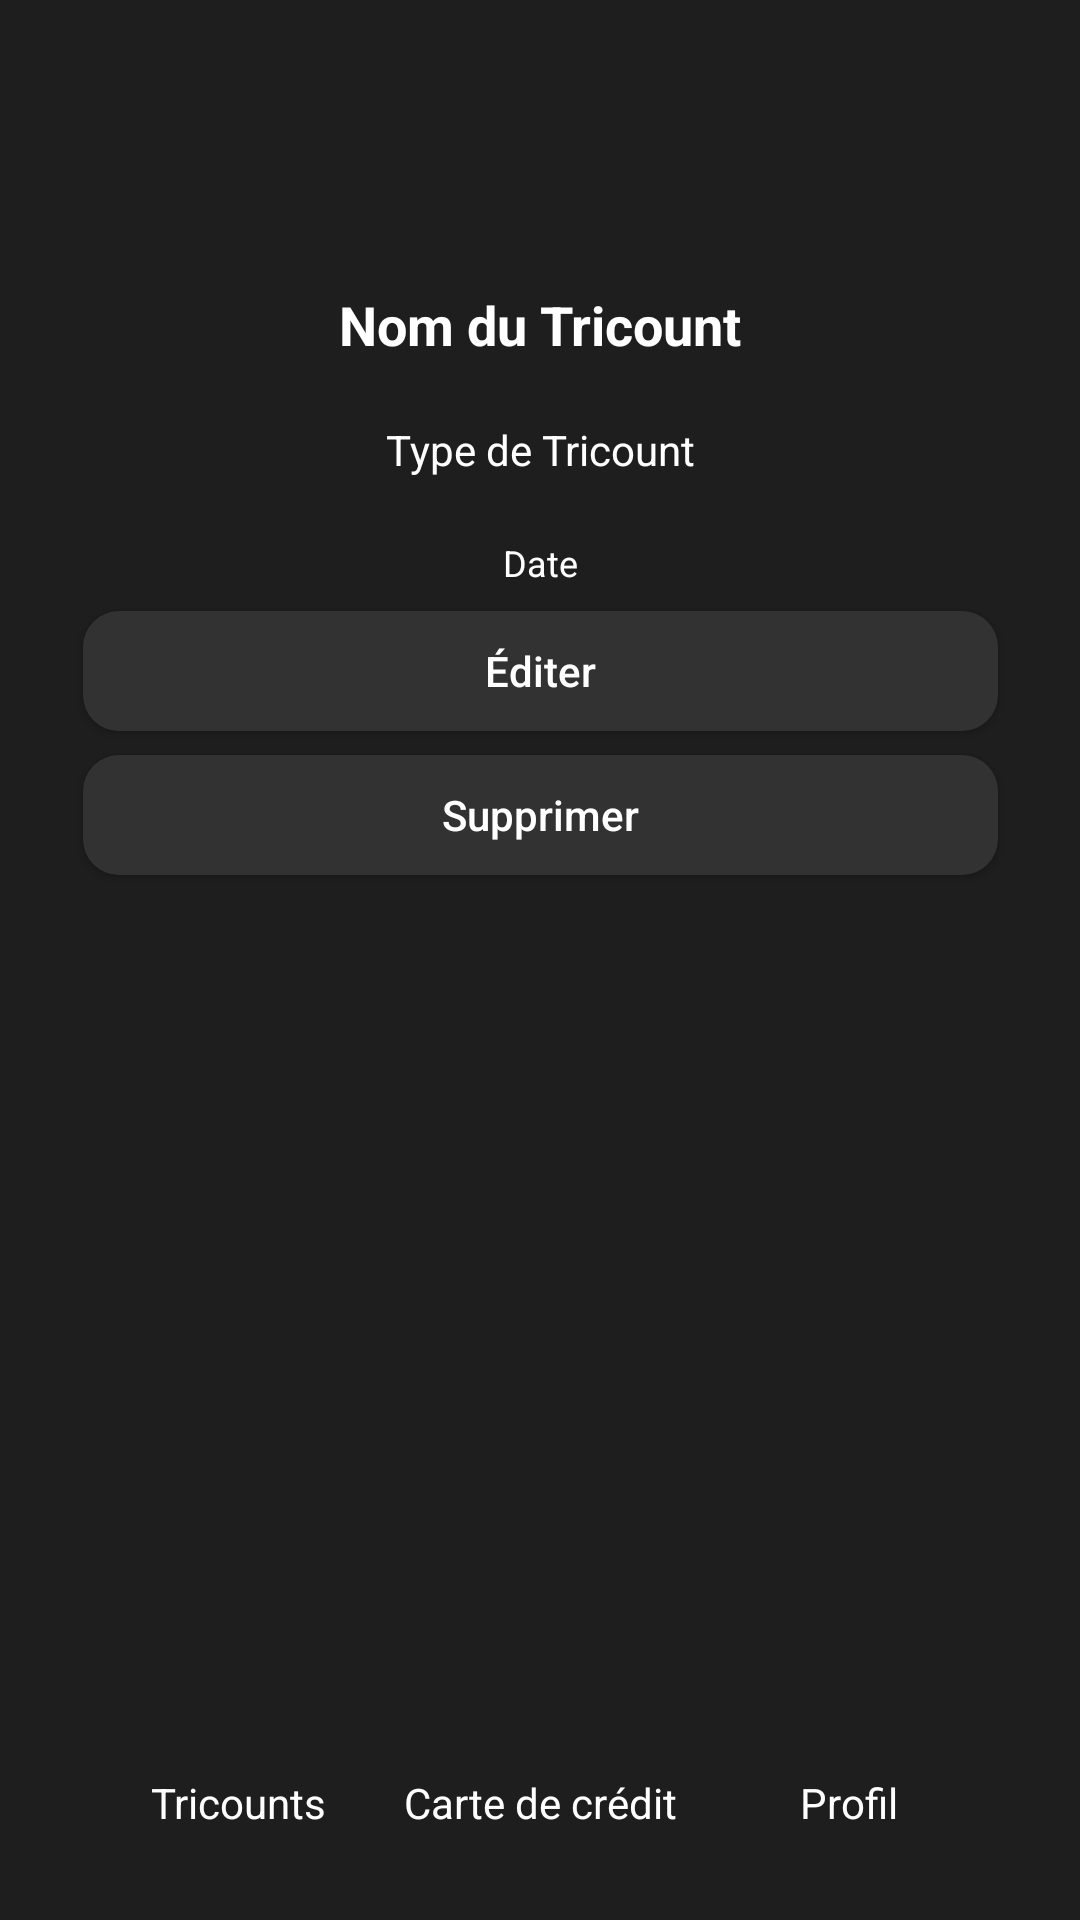

Here is an Android app screen rendered from its layout file. Give the layout XML and the strings, colors and styles it references.
<!-- AndroidManifest.xml: activity theme Theme.AppCompat.Light.NoActionBar -->
<!-- res/layout/activity_details_tricount.xml -->
<?xml version="1.0" encoding="utf-8"?>
<androidx.constraintlayout.widget.ConstraintLayout
    xmlns:android="http://schemas.android.com/apk/res/android"
    xmlns:app="http://schemas.android.com/apk/res-auto"
    xmlns:tools="http://schemas.android.com/tools"
    android:layout_width="match_parent"
    android:layout_height="match_parent"
    android:padding="16dp"
    android:background="#1E1E1E">

    <ImageView
        android:id="@+id/ImageViewIconTricount"
        android:layout_width="43dp"
        android:layout_height="30dp"
        app:layout_constraintBottom_toBottomOf="parent"
        app:layout_constraintEnd_toEndOf="parent"
        app:layout_constraintHorizontal_bias="0.144"
        app:layout_constraintStart_toStartOf="parent"
        app:layout_constraintTop_toTopOf="parent"
        app:layout_constraintVertical_bias="0.95"
        app:srcCompat="@drawable/scr_20241003_ncng_3tpek3cqu_transformed_2_photoroom" />

    <TextView
        android:id="@+id/ImageViewTextTricount"
        android:layout_width="wrap_content"
        android:layout_height="wrap_content"
        android:text="Tricounts"
        android:textColor="#FFFFFF"
        app:layout_constraintBottom_toBottomOf="parent"
        app:layout_constraintEnd_toEndOf="parent"
        app:layout_constraintHorizontal_bias="0.127"
        app:layout_constraintStart_toStartOf="parent"
        app:layout_constraintTop_toTopOf="parent"
        app:layout_constraintVertical_bias="0.977" />

    <TextView
        android:id="@+id/ImageViewTextCreditCard"
        android:layout_width="wrap_content"
        android:layout_height="wrap_content"
        android:text="Carte de crédit"
        android:textColor="#FFFFFF"
        app:layout_constraintBottom_toBottomOf="parent"
        app:layout_constraintEnd_toEndOf="parent"
        app:layout_constraintStart_toStartOf="parent"
        app:layout_constraintTop_toTopOf="parent"
        app:layout_constraintVertical_bias="0.977" />

    <ImageView
        android:id="@+id/ImageViewIconProfile"
        android:layout_width="35dp"
        android:layout_height="27dp"
        app:layout_constraintBottom_toBottomOf="parent"
        app:layout_constraintEnd_toEndOf="parent"
        app:layout_constraintHorizontal_bias="0.852"
        app:layout_constraintStart_toStartOf="parent"
        app:layout_constraintTop_toTopOf="parent"
        app:layout_constraintVertical_bias="0.95"
        app:srcCompat="@drawable/scr_20241003_klow_removebg_preview" />

    <TextView
        android:id="@+id/ImageViewTextProfile"
        android:layout_width="wrap_content"
        android:layout_height="wrap_content"
        android:text="Profil"
        android:textColor="#FFFFFF"
        app:layout_constraintBottom_toBottomOf="parent"
        app:layout_constraintEnd_toEndOf="parent"
        app:layout_constraintHorizontal_bias="0.849"
        app:layout_constraintStart_toStartOf="parent"
        app:layout_constraintTop_toTopOf="parent"
        app:layout_constraintVertical_bias="0.977" />

    <ImageView
        android:id="@+id/ImageViewIconCreditCard"
        android:layout_width="33dp"
        android:layout_height="27dp"
        app:layout_constraintBottom_toBottomOf="parent"
        app:layout_constraintEnd_toEndOf="parent"
        app:layout_constraintStart_toStartOf="parent"
        app:layout_constraintTop_toTopOf="parent"
        app:layout_constraintVertical_bias="0.95"
        app:srcCompat="@drawable/scr_20241003_njov_photoroom" />

    <TextView
        android:id="@+id/tricountNameTextView"
        android:layout_width="0dp"
        android:layout_height="wrap_content"
        android:layout_marginTop="80dp"
        android:gravity="center"
        android:text="Nom du Tricount"
        android:textColor="@color/white"
        android:textSize="18sp"
        android:textStyle="bold"
        app:layout_constraintEnd_toEndOf="parent"
        app:layout_constraintStart_toStartOf="parent"
        app:layout_constraintTop_toTopOf="parent"/>

    <TextView
        android:id="@+id/tricountTypeTextView"
        android:layout_width="0dp"
        android:layout_height="wrap_content"
        android:layout_marginTop="20dp"
        android:gravity="center"
        android:text="Type de Tricount"
        android:textColor="@color/white"
        android:textSize="14sp"
        app:layout_constraintEnd_toEndOf="parent"
        app:layout_constraintStart_toStartOf="parent"
        app:layout_constraintTop_toBottomOf="@id/tricountNameTextView"/>

    
    <TextView
        android:id="@+id/tricountDateTextView"
        android:layout_width="0dp"
        android:layout_height="wrap_content"
        android:layout_marginTop="20dp"
        android:gravity="center"
        android:text="Date"
        android:textColor="@color/white"
        android:textSize="12sp"
        app:layout_constraintEnd_toEndOf="parent"
        app:layout_constraintStart_toStartOf="parent"
        app:layout_constraintTop_toBottomOf="@id/tricountTypeTextView"/>

    <androidx.recyclerview.widget.RecyclerView
        android:id="@+id/participantRecyclerView"
        android:layout_width="0dp"
        android:layout_height="0dp"
        android:padding="16dp"
        android:textColor="@color/white"
        app:layout_constraintBottom_toBottomOf="parent"
        app:layout_constraintEnd_toEndOf="parent"
        app:layout_constraintStart_toStartOf="parent"
        app:layout_constraintTop_toBottomOf="@id/tricountDateTextView"/>

    <Button
        android:id="@+id/deleteTricountButton"
        android:layout_width="305dp"
        android:layout_height="40dp"
        android:layout_marginTop="8dp"
        android:background="@drawable/input_rounded_10"
        android:text="Supprimer"
        android:textAllCaps="false"
        android:textColor="@color/white"
        app:layout_constraintEnd_toEndOf="parent"
        app:layout_constraintStart_toStartOf="parent"
        app:layout_constraintTop_toBottomOf="@id/editTricountButton"/>

    <Button
        android:id="@+id/editTricountButton"
        android:layout_width="305dp"
        android:layout_height="40dp"
        android:layout_marginTop="8dp"
        android:background="@drawable/input_rounded_10"
        android:text="Éditer"
        android:textAllCaps="false"
        android:textColor="@color/white"
        app:layout_constraintEnd_toEndOf="parent"
        app:layout_constraintStart_toStartOf="parent"
        app:layout_constraintTop_toBottomOf="@id/tricountDateTextView"/>

    <Button
        android:id="@+id/addParticipantButton"
        android:layout_width="wrap_content"
        android:layout_height="wrap_content"
        android:layout_marginTop="24dp"
        android:text="Ajouter un participant"
        app:layout_constraintEnd_toEndOf="parent"
        app:layout_constraintStart_toStartOf="parent"
        app:layout_constraintTop_toBottomOf="@id/participantRecyclerView"/>

</androidx.constraintlayout.widget.ConstraintLayout>
<!-- resources referenced by this layout -->
<resources>
  <color name="white">#FFFFFFFF</color>
  <!-- drawable input_rounded_10 (drawable) -->
  <shape xmlns:android="http://schemas.android.com/apk/res/android">
      <solid android:color="#323232" /> 
      <corners android:radius="12dp" /> 
  </shape>
  <!-- drawable scr_20241003_klow_removebg_preview: png bitmap (drawable, 34966 bytes) -->
  <!-- drawable scr_20241003_ncng_3tpek3cqu_transformed_2_photoroom: png bitmap (drawable, 123723 bytes) -->
  <!-- drawable scr_20241003_njov_photoroom: png bitmap (drawable, 8510 bytes) -->
</resources>
